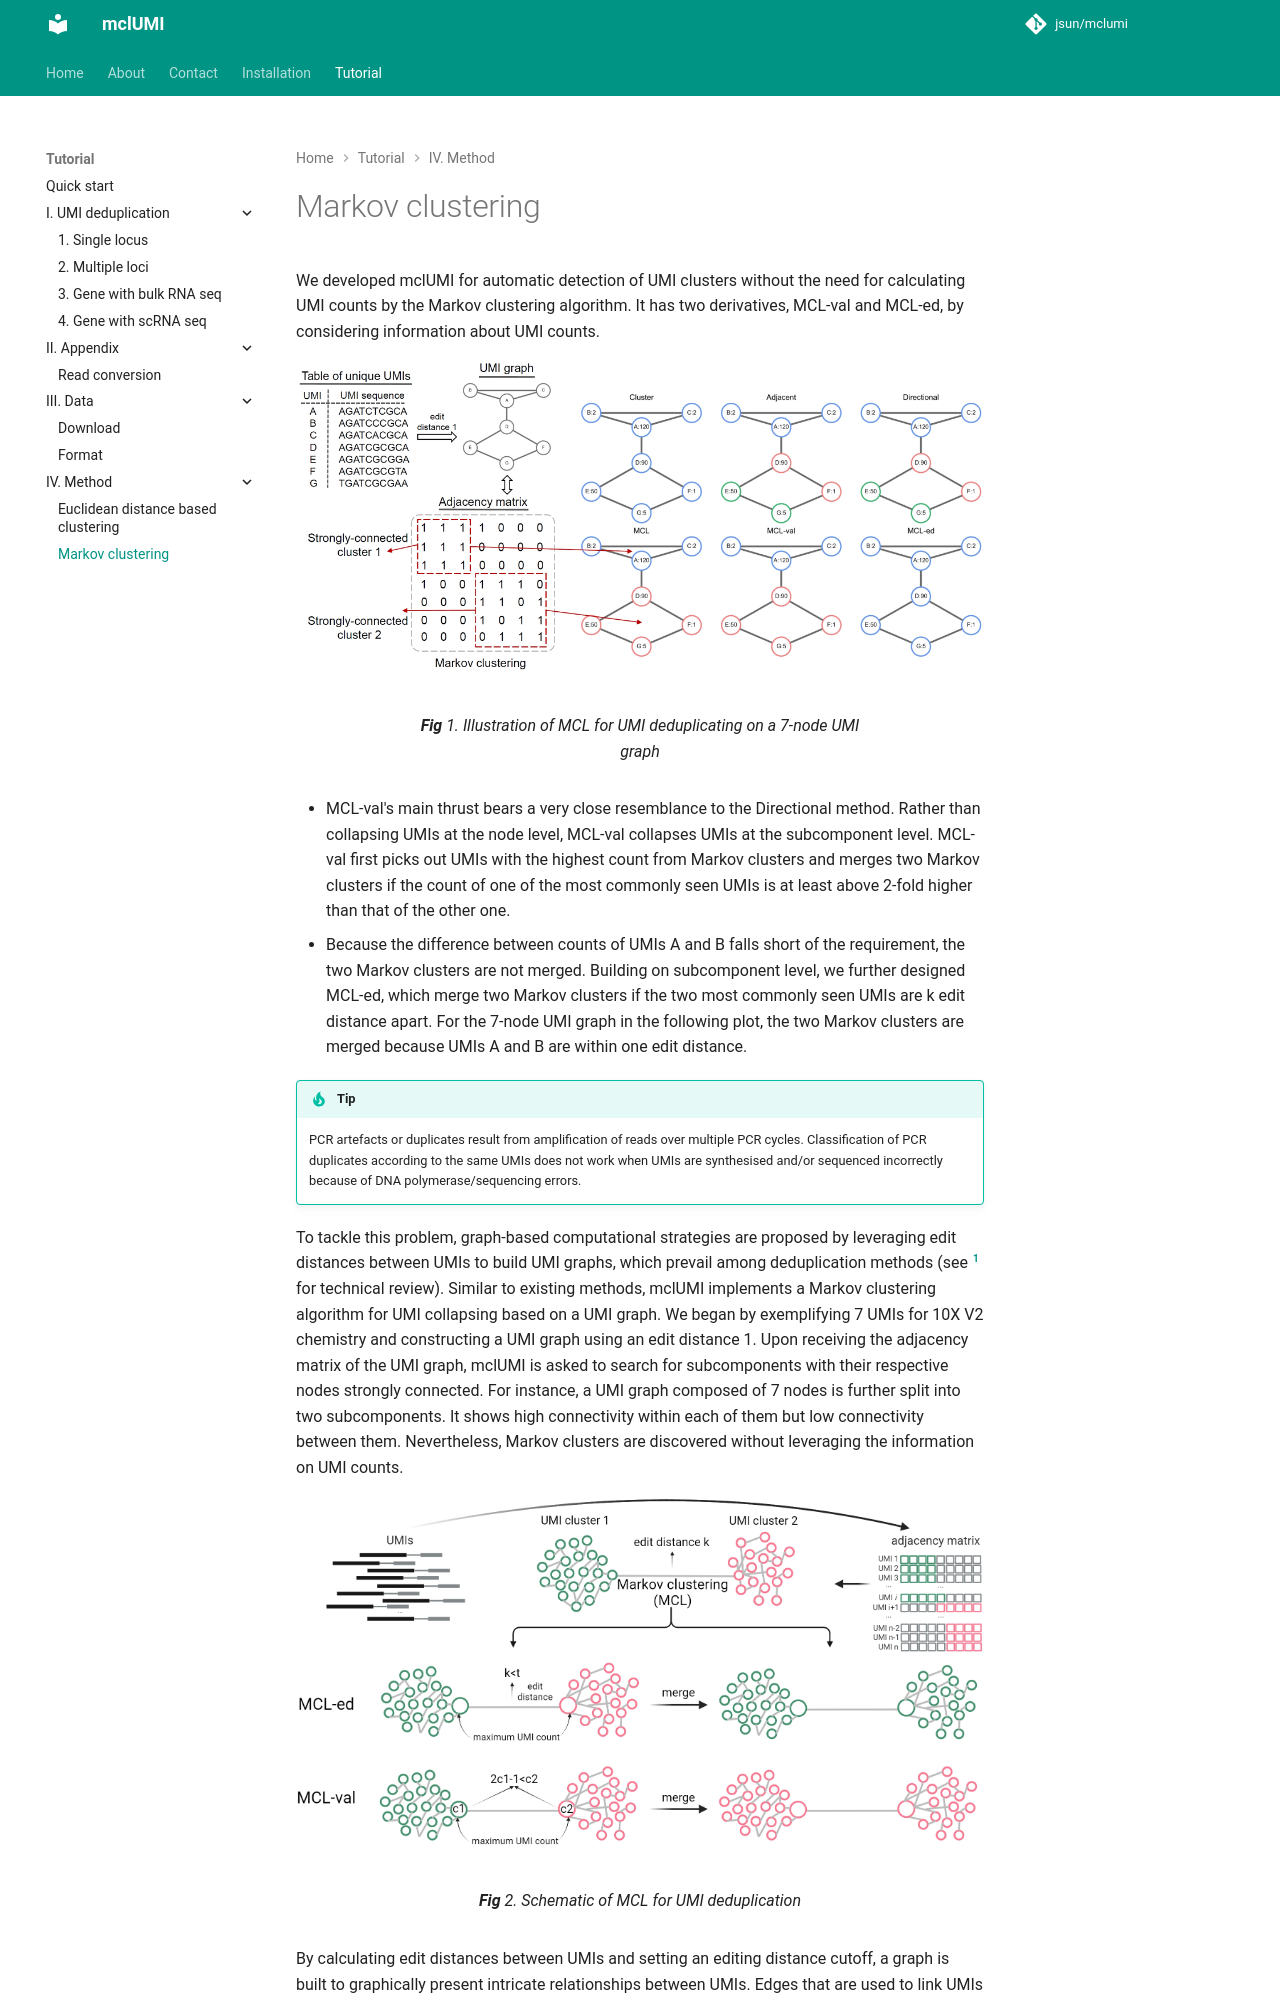

repository: 2003100127/mclumi · page: tutorial/IV.-Method/Markov-clustering/index.html · generator: mkdocs

We developed mclUMI for automatic detection of UMI clusters without the need for calculating UMI counts by the Markov clustering algorithm. It has two derivatives, MCL-val and MCL-ed, by considering information about UMI counts.

<figure markdown="span">
  ![Image title](../../img/mcl/mclumi_7nodes.jpg){ width="800" }
  <figcaption><strong>Fig</strong> 1. Illustration of MCL for UMI deduplicating on a 7-node UMI graph</figcaption>
</figure>

* MCL-val's main thrust bears a very close resemblance to the Directional method. Rather than collapsing UMIs at the node level, MCL-val collapses UMIs at the subcomponent level. MCL-val first picks out UMIs with the highest count from Markov clusters and merges two Markov clusters if the count of one of the most commonly seen UMIs is at least above 2-fold higher than that of the other one.
* Because the difference between counts of UMIs A and B falls short of the requirement, the two Markov clusters are not merged. Building on subcomponent level, we further designed MCL-ed, which merge two Markov clusters if the two most commonly seen UMIs are k edit distance apart. For the 7-node UMI graph in the following plot, the two Markov clusters are merged because UMIs A and B are within one edit distance.

!!! tip

    PCR artefacts or duplicates result from amplification of reads over multiple PCR cycles. Classification of PCR duplicates according to the same UMIs does not work when UMIs are synthesised and/or sequenced incorrectly because of DNA polymerase/sequencing errors. 

To tackle this problem, graph-based computational strategies are proposed by leveraging edit distances between UMIs to build UMI graphs, which prevail among deduplication methods (see [^1] for technical review). Similar to existing methods, mclUMI implements a Markov clustering algorithm for UMI collapsing based on a UMI graph. We began by exemplifying 7 UMIs for 10X V2 chemistry and constructing a UMI graph using an edit distance 1. Upon receiving the adjacency matrix of the UMI graph, mclUMI is asked to search for subcomponents with their respective nodes strongly connected. For instance, a UMI graph composed of 7 nodes is further split into two subcomponents. It shows high connectivity within each of them but low connectivity between them. Nevertheless, Markov clusters are discovered without leveraging the information on UMI counts.

<figure markdown="span">
  ![Image title](../../img/mcl/mclumi_short.jpg){ width="800" }
  <figcaption><strong>Fig</strong> 2. Schematic of MCL for UMI deduplication</figcaption>
</figure>
